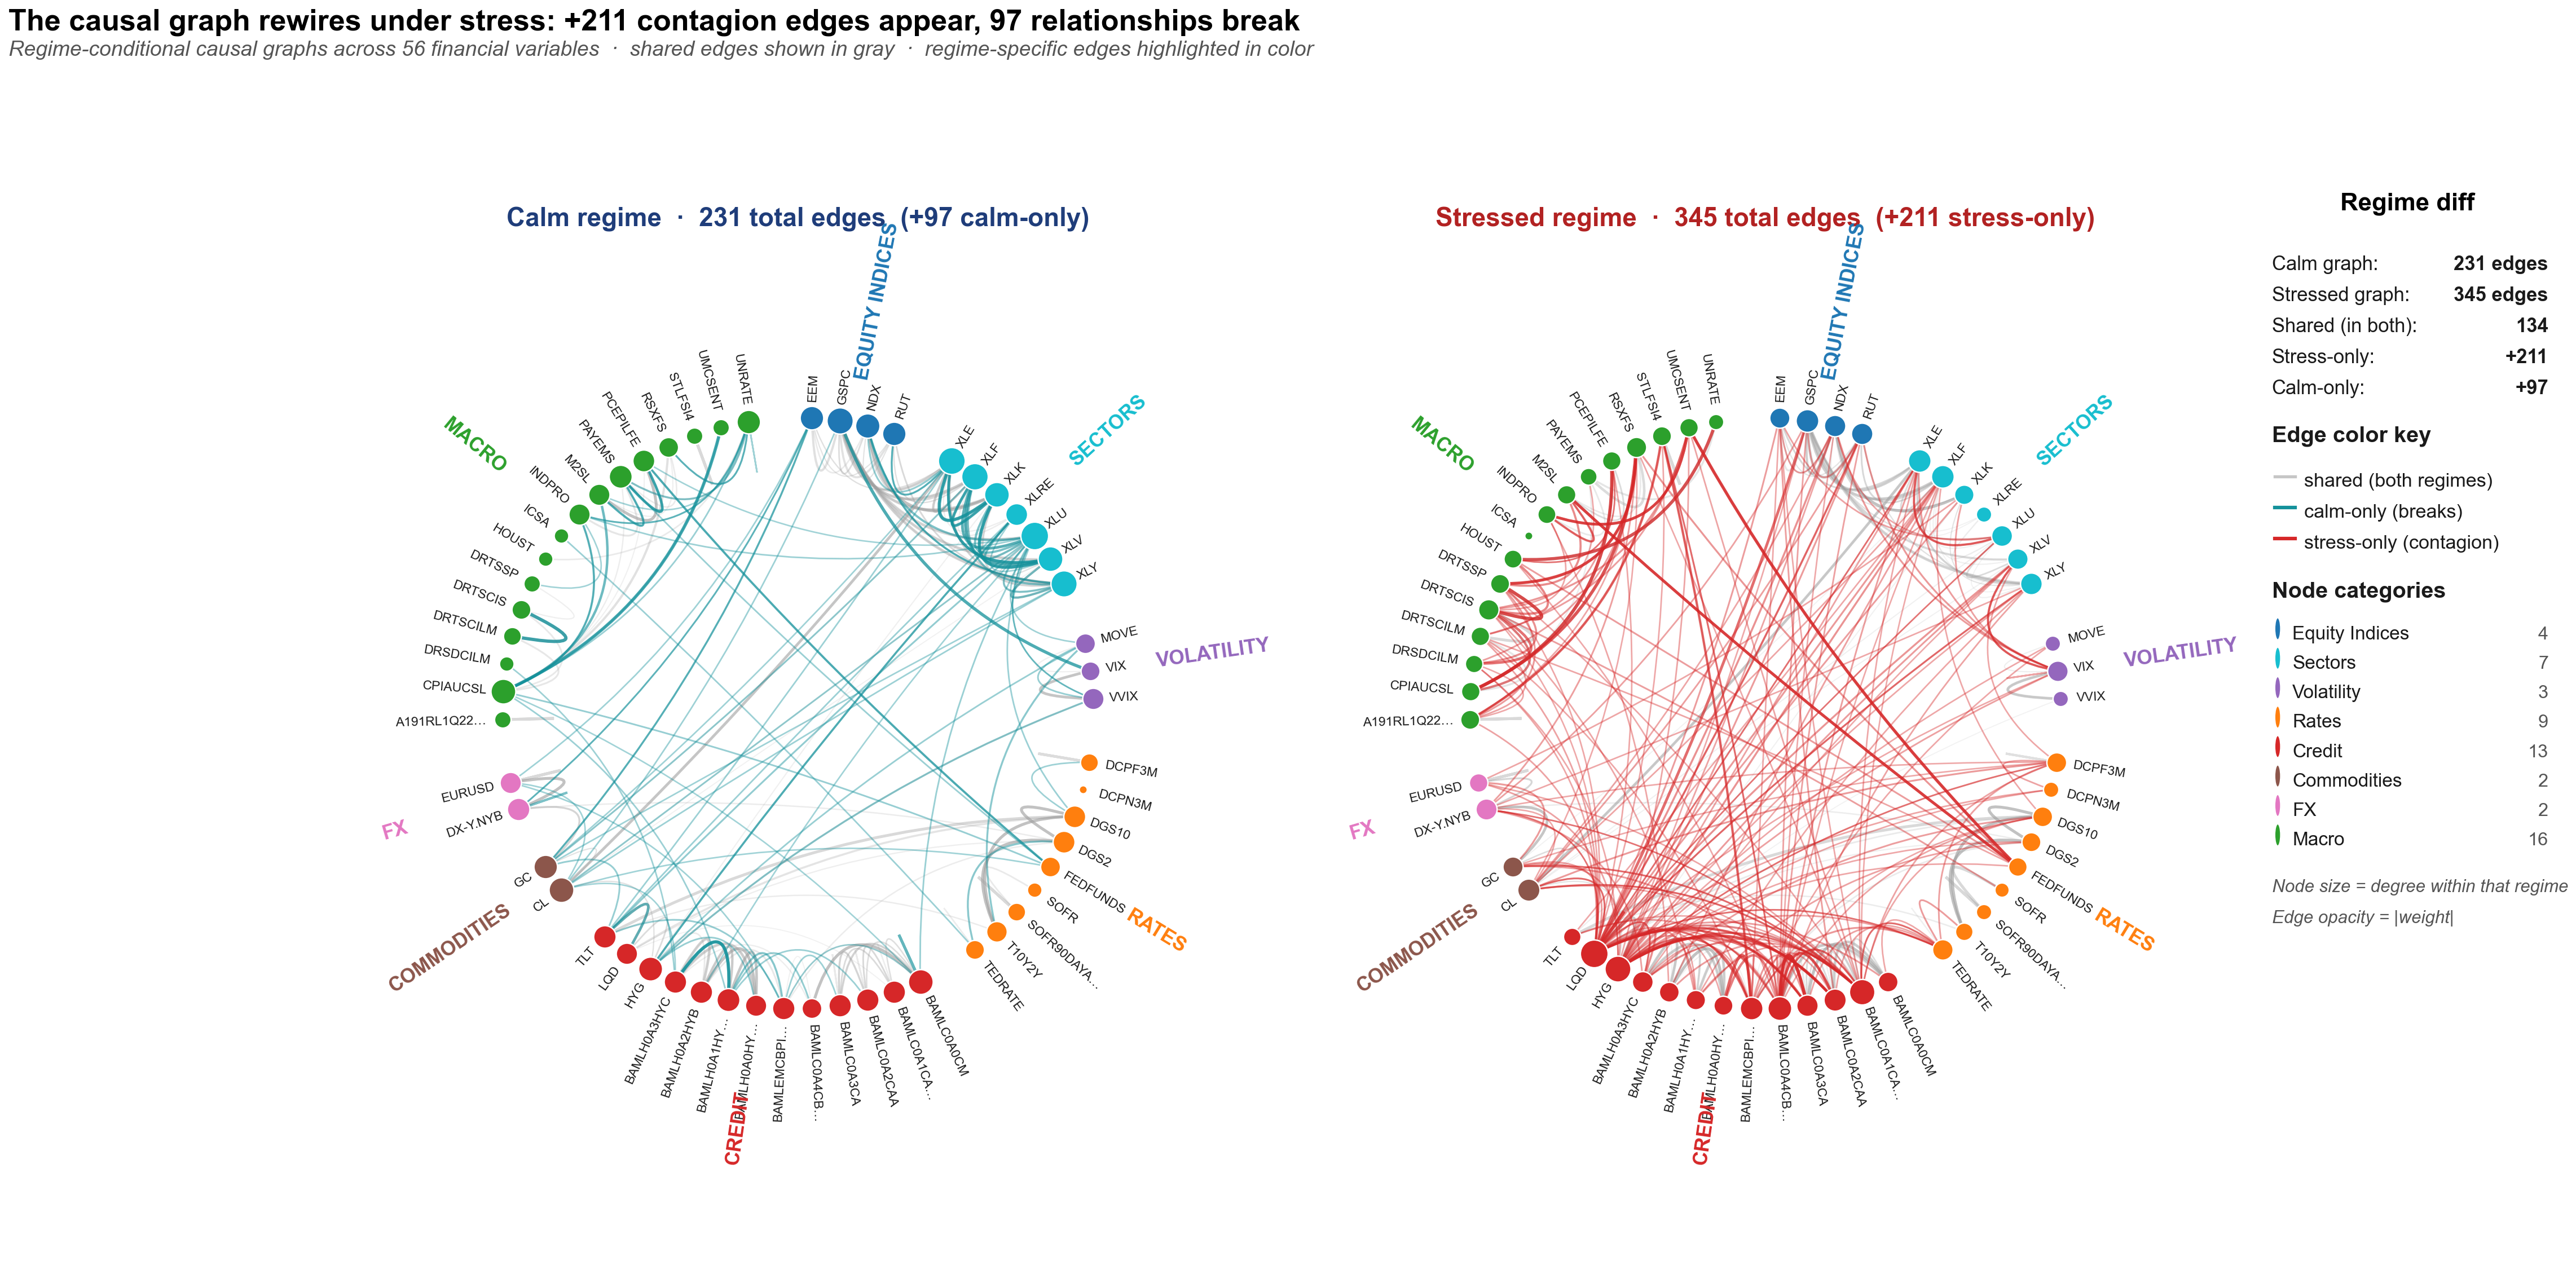

The Python source for this figure:
"""
Figure 4: Regime-Conditional Causal Graphs (Calm vs Stressed)
==============================================================
Side-by-side network visualization showing how the causal structure of
financial markets REWIRES between calm and stressed regimes.

Layout (2 columns + 1 legend column):
  Left:  CALM regime graph    — shared edges + calm-only edges
  Right: STRESSED regime graph — shared edges + stress-only edges
  Right column: legend + diff stats

Edge coloring:
  - Shared edges (in both regimes): neutral gray, low opacity
  - Regime-specific edges: highlighted in contrast color
    - Calm-only: cool teal ("relationships that break under stress")
    - Stress-only: warm red-orange ("contagion paths")

The story: visually apparent that stressed graph has MORE edges, and the
new edges crisscross the center (cross-category contagion paths).

Outputs:
  - figure_4_regime_graphs.pdf
  - figure_4_regime_graphs.png
"""

import json
import math
from pathlib import Path
from typing import Dict, List, Tuple

import numpy as np
import matplotlib.pyplot as plt
import matplotlib as mpl
from matplotlib.patches import Circle
from matplotlib.path import Path as MplPath
from matplotlib.patches import PathPatch


mpl.rcParams.update({
    "font.family": "sans-serif",
    "font.sans-serif": ["Helvetica", "Arial", "DejaVu Sans"],
    "font.size": 9,
    "axes.titlesize": 10,
    "axes.labelsize": 9.5,
    "savefig.dpi": 300,
    "savefig.bbox": "tight",
    "savefig.pad_inches": 0.05,
    "pdf.fonttype": 42,
    "ps.fonttype": 42,
})


# ============================================================
# LAYOUT CONSTANTS (aligned with Figure 3)
# ============================================================

NODE_RADIUS = 1.0

CATEGORY_ORDER = [
    "equity_index",
    "equity_sector",
    "volatility",
    "rates",
    "credit",
    "commodity",
    "fx",
    "macro",
    "other",
]

CATEGORY_GAP = 0.12

NODE_MIN_SIZE = 12
NODE_MAX_SIZE = 140

# Edge styling
EDGE_SHARED_COLOR = "#a0a0a0"       # muted gray for edges present in both
EDGE_SHARED_ALPHA_MIN = 0.10
EDGE_SHARED_ALPHA_MAX = 0.40

EDGE_CALM_ONLY_COLOR = "#14919b"    # teal — "broken" relationships
EDGE_STRESS_ONLY_COLOR = "#d62728"  # red — contagion paths

EDGE_HIGHLIGHT_ALPHA_MIN = 0.35
EDGE_HIGHLIGHT_ALPHA_MAX = 0.80

EDGE_BASE_WIDTH = 0.35
EDGE_MAX_WIDTH = 1.2


# ============================================================
# LAYOUT HELPERS (shared between panels)
# ============================================================

def assign_node_positions(nodes: List[Dict]):
    """Place nodes around a unit circle, grouped by category."""
    by_cat = {cat: [] for cat in CATEGORY_ORDER}
    for node in nodes:
        cat = node["category"]
        if cat not in by_cat:
            by_cat.setdefault("other", []).append(node)
        else:
            by_cat[cat].append(node)

    for cat in by_cat:
        by_cat[cat].sort(key=lambda n: n["id"])

    active_cats = [cat for cat in CATEGORY_ORDER if by_cat[cat]]
    total_nodes = sum(len(by_cat[c]) for c in active_cats)
    n_gaps = len(active_cats)
    usable_angle = 2 * math.pi - n_gaps * CATEGORY_GAP

    positions = {}
    category_arcs = {}
    current_angle = math.pi / 2  # top

    for cat in active_cats:
        cat_nodes = by_cat[cat]
        n = len(cat_nodes)
        arc_angle = usable_angle * n / total_nodes
        arc_mid = current_angle - arc_angle / 2
        category_arcs[cat] = {
            "start_angle": current_angle,
            "end_angle": current_angle - arc_angle,
            "mid_angle": arc_mid,
            "node_count": n,
        }
        for i, node in enumerate(cat_nodes):
            frac = (i + 0.5) / n if n > 1 else 0.5
            angle = current_angle - frac * arc_angle
            x = NODE_RADIUS * math.cos(angle)
            y = NODE_RADIUS * math.sin(angle)
            positions[node["id"]] = (x, y, angle)
        current_angle -= arc_angle + CATEGORY_GAP

    return positions, category_arcs


def compute_node_sizes(nodes, degree_field):
    """Size by a specific degree field (calm_degree or stressed_degree)."""
    degrees = [n[degree_field] for n in nodes]
    if not degrees or max(degrees) == 0:
        return {n["id"]: NODE_MIN_SIZE for n in nodes}
    max_d = max(degrees)
    min_d = min(degrees)
    sizes = {}
    for n in nodes:
        if max_d == min_d:
            sizes[n["id"]] = (NODE_MIN_SIZE + NODE_MAX_SIZE) / 2
        else:
            frac = (n[degree_field] - min_d) / (max_d - min_d)
            sizes[n["id"]] = NODE_MIN_SIZE + (NODE_MAX_SIZE - NODE_MIN_SIZE) * math.sqrt(frac)
    return sizes


def draw_curved_edge(ax, src_pos, tgt_pos, color, alpha, width):
    x0, y0, _ = src_pos
    x1, y1, _ = tgt_pos
    mx, my = (x0 + x1) / 2, (y0 + y1) / 2
    pull = 0.35
    cx, cy = mx * (1 - pull), my * (1 - pull)
    path = MplPath(
        [(x0, y0), (cx, cy), (x1, y1)],
        [MplPath.MOVETO, MplPath.CURVE3, MplPath.CURVE3],
    )
    patch = PathPatch(
        path, facecolor="none", edgecolor=color,
        linewidth=width, alpha=alpha, zorder=2,
    )
    ax.add_patch(patch)


def edge_alpha_from_weight(weight, min_a, max_a, scale=0.5):
    """Map |weight| to alpha in [min_a, max_a]. scale controls saturation point."""
    a = abs(weight) / scale
    frac = min(1.0, a)
    return min_a + (max_a - min_a) * frac


def edge_width_from_weight(weight, scale=0.5):
    a = abs(weight) / scale
    frac = min(1.0, a)
    return EDGE_BASE_WIDTH + (EDGE_MAX_WIDTH - EDGE_BASE_WIDTH) * frac


# ============================================================
# DRAW ONE PANEL (calm or stressed)
# ============================================================

def draw_panel(ax, nodes, positions, category_arcs, category_stats,
               shared_edges, unique_edges, node_sizes,
               panel_label: str, unique_edge_color: str, unique_edge_label: str,
               n_edges_total: int):
    """
    Draw a single regime graph panel.

    shared_edges: edges that exist in BOTH regimes (drawn gray)
    unique_edges: edges UNIQUE to this regime (drawn in highlight color)
    """
    ax.set_xlim(-1.60, 1.60)
    ax.set_ylim(-1.60, 1.60)
    ax.set_aspect("equal")
    ax.axis("off")

    node_by_id = {n["id"]: n for n in nodes}

    # Draw shared edges first (background layer)
    for edge in shared_edges:
        src, tgt = edge["source"], edge["target"]
        if src not in positions or tgt not in positions:
            continue
        # Use the regime-specific weight for this panel
        weight = edge.get("stressed_weight" if panel_label == "Stressed" else "calm_weight",
                          edge.get("weight", 0))
        alpha = edge_alpha_from_weight(weight, EDGE_SHARED_ALPHA_MIN, EDGE_SHARED_ALPHA_MAX)
        width = edge_width_from_weight(weight)
        draw_curved_edge(ax, positions[src], positions[tgt],
                         EDGE_SHARED_COLOR, alpha, width)

    # Draw unique (regime-specific) edges on top
    for edge in unique_edges:
        src, tgt = edge["source"], edge["target"]
        if src not in positions or tgt not in positions:
            continue
        weight = edge["weight"]
        alpha = edge_alpha_from_weight(weight, EDGE_HIGHLIGHT_ALPHA_MIN,
                                       EDGE_HIGHLIGHT_ALPHA_MAX)
        width = edge_width_from_weight(weight) + 0.2  # slightly thicker
        draw_curved_edge(ax, positions[src], positions[tgt],
                         unique_edge_color, alpha, width)

    # Draw nodes
    for node in nodes:
        x, y, angle = positions[node["id"]]
        cat = node["category"]
        color = category_stats.get(cat, {}).get("color", "#999")
        size = node_sizes[node["id"]]
        ax.scatter(x, y, s=size, color=color,
                   edgecolor="white", linewidth=0.6, zorder=5)

        # Label
        label_r = NODE_RADIUS + 0.055
        lx = label_r * math.cos(angle)
        ly = label_r * math.sin(angle)
        rotation_deg = math.degrees(angle)
        if rotation_deg < -90 or rotation_deg > 90:
            rotation_deg += 180
            ha = "right"
        else:
            ha = "left"
        display_label = node["label"].replace("^", "").replace("=F", "").replace("=X", "")
        if len(display_label) > 11:
            display_label = display_label[:10] + "\u2026"
        ax.text(lx, ly, display_label,
                ha=ha, va="center", rotation=rotation_deg,
                fontsize=5.5, color="#1a1a1a",
                rotation_mode="anchor", zorder=6)

    # Category labels (outer ring)
    for cat, arc_info in category_arcs.items():
        if cat not in category_stats or category_stats[cat]["node_count"] == 0:
            continue
        mid = arc_info["mid_angle"]
        label_r = NODE_RADIUS + 0.42
        lx = label_r * math.cos(mid)
        ly = label_r * math.sin(mid)
        rotation_deg = math.degrees(mid)
        if rotation_deg < -90 or rotation_deg > 90:
            rotation_deg += 180
        ax.text(lx, ly, category_stats[cat]["label"].upper(),
                ha="center", va="center", rotation=rotation_deg,
                fontsize=8.5, fontweight="bold",
                color=category_stats[cat]["color"],
                rotation_mode="anchor", zorder=7)

    # Panel title
    panel_color = "#1f3d7a" if panel_label == "Calm" else "#b22222"
    ax.set_title(
        f"{panel_label} regime  \u00b7  {n_edges_total} total edges  "
        f"(+{len(unique_edges)} {unique_edge_label})",
        loc="center", fontsize=11, fontweight="bold",
        color=panel_color, pad=6,
    )


# ============================================================
# LEGEND PANEL
# ============================================================

def draw_legend(ax, metadata, category_stats):
    ax.set_xlim(0, 1)
    ax.set_ylim(0, 1)
    ax.axis("off")

    ax.text(0.5, 0.97, "Regime diff", ha="center", va="top",
            fontsize=10.5, fontweight="bold", transform=ax.transAxes)

    y = 0.90
    dy = 0.028

    # Summary stats
    summary_lines = [
        (f"Calm graph:",       f"{metadata['calm_edge_count']} edges"),
        (f"Stressed graph:",   f"{metadata['stress_edge_count']} edges"),
        (f"Shared (in both):", f"{metadata['shared_count']}"),
        (f"Stress-only:",      f"+{metadata['stress_only_count']}"),
        (f"Calm-only:",        f"+{metadata['calm_only_count']}"),
    ]
    for label, val in summary_lines:
        ax.text(0.04, y, label, fontsize=8.3, color="#1a1a1a",
                transform=ax.transAxes)
        ax.text(0.98, y, val, fontsize=8.3, color="#1a1a1a",
                fontweight="bold", ha="right", transform=ax.transAxes)
        y -= dy

    y -= 0.015
    ax.text(0.04, y, "Edge color key", fontsize=9.5, fontweight="bold",
            color="#1a1a1a", transform=ax.transAxes)
    y -= dy * 1.3

    # Shared
    ax.plot([0.05, 0.12], [y + 0.005, y + 0.005],
            color=EDGE_SHARED_COLOR, linewidth=1.3, alpha=0.6,
            transform=ax.transAxes)
    ax.text(0.15, y, "shared (both regimes)", fontsize=8.2,
            color="#1a1a1a", va="center", transform=ax.transAxes)
    y -= dy

    # Calm-only
    ax.plot([0.05, 0.12], [y + 0.005, y + 0.005],
            color=EDGE_CALM_ONLY_COLOR, linewidth=1.5,
            transform=ax.transAxes)
    ax.text(0.15, y, "calm-only (breaks)", fontsize=8.2,
            color="#1a1a1a", va="center", transform=ax.transAxes)
    y -= dy

    # Stress-only
    ax.plot([0.05, 0.12], [y + 0.005, y + 0.005],
            color=EDGE_STRESS_ONLY_COLOR, linewidth=1.5,
            transform=ax.transAxes)
    ax.text(0.15, y, "stress-only (contagion)", fontsize=8.2,
            color="#1a1a1a", va="center", transform=ax.transAxes)
    y -= dy

    y -= 0.02
    ax.text(0.04, y, "Node categories", fontsize=9.5, fontweight="bold",
            color="#1a1a1a", transform=ax.transAxes)
    y -= dy * 1.2

    for cat_key in CATEGORY_ORDER:
        if cat_key not in category_stats:
            continue
        stats = category_stats[cat_key]
        if stats["node_count"] == 0:
            continue
        ax.add_patch(Circle(
            (0.06, y + 0.005), 0.010,
            facecolor=stats["color"], edgecolor="white", linewidth=0.5,
            transform=ax.transAxes,
        ))
        ax.text(0.11, y, stats["label"], fontsize=8,
                color="#1a1a1a", va="center", transform=ax.transAxes)
        ax.text(0.98, y, f"{stats['node_count']}", fontsize=7.8,
                color="#555", va="center", ha="right", transform=ax.transAxes)
        y -= dy * 0.95

    y -= 0.02
    ax.text(0.04, y,
            "Node size = degree within that regime",
            fontsize=7.5, color="#555", fontstyle="italic",
            transform=ax.transAxes)
    y -= dy
    ax.text(0.04, y,
            "Edge opacity = |weight|",
            fontsize=7.5, color="#555", fontstyle="italic",
            transform=ax.transAxes)


# ============================================================
# MAIN RENDER
# ============================================================

def render_figure(json_path: Path, output_stem: Path):
    with open(json_path) as f:
        data = json.load(f)

    nodes = data["nodes"]
    shared_edges = data["shared_edges"]
    stress_only_edges = data["stress_only_edges"]
    calm_only_edges = data["calm_only_edges"]
    category_stats = data["category_stats"]
    metadata = data["metadata"]

    # Compute layout (shared between panels)
    positions, category_arcs = assign_node_positions(nodes)
    calm_sizes = compute_node_sizes(nodes, "calm_degree")
    stress_sizes = compute_node_sizes(nodes, "stressed_degree")

    # Layout: 2 graph panels + 1 legend panel
    fig = plt.figure(figsize=(17.0, 8.5))
    gs = fig.add_gridspec(
        nrows=1, ncols=3,
        width_ratios=[4.5, 4.5, 1.4],
        wspace=0.03,
    )
    ax_calm = fig.add_subplot(gs[0])
    ax_stress = fig.add_subplot(gs[1])
    ax_legend = fig.add_subplot(gs[2])

    # Draw calm panel (shared + calm-only edges)
    draw_panel(
        ax_calm, nodes, positions, category_arcs, category_stats,
        shared_edges=shared_edges,
        unique_edges=calm_only_edges,
        node_sizes=calm_sizes,
        panel_label="Calm",
        unique_edge_color=EDGE_CALM_ONLY_COLOR,
        unique_edge_label="calm-only",
        n_edges_total=metadata["calm_edge_count"],
    )

    # Draw stressed panel (shared + stress-only edges)
    draw_panel(
        ax_stress, nodes, positions, category_arcs, category_stats,
        shared_edges=shared_edges,
        unique_edges=stress_only_edges,
        node_sizes=stress_sizes,
        panel_label="Stressed",
        unique_edge_color=EDGE_STRESS_ONLY_COLOR,
        unique_edge_label="stress-only",
        n_edges_total=metadata["stress_edge_count"],
    )

    # Draw legend
    draw_legend(ax_legend, metadata, category_stats)

    # Figure title
    fig.suptitle(
        "The causal graph rewires under stress: "
        f"+{metadata['stress_only_count']} contagion edges appear, "
        f"{metadata['calm_only_count']} relationships break",
        fontsize=12.5, fontweight="bold", x=0.015, ha="left", y=0.985,
    )
    fig.text(
        0.015, 0.952,
        f"Regime-conditional causal graphs across 56 financial variables  \u00b7  "
        f"shared edges shown in gray  \u00b7  "
        f"regime-specific edges highlighted in color",
        fontsize=9, color="#555555", ha="left", fontstyle="italic",
    )

    fig.tight_layout(rect=[0, 0, 1, 0.92])

    pdf_path = output_stem.with_suffix(".pdf")
    png_path = output_stem.with_suffix(".png")
    fig.savefig(pdf_path)
    fig.savefig(png_path, dpi=300)
    plt.close(fig)

    return pdf_path, png_path


def main():
    script_dir = Path(__file__).parent
    candidates = [
        script_dir / "regime_graphs_data.json",
        script_dir.parent / "ml_pipeline" / "regime_graphs_data.json",
        Path.cwd() / "regime_graphs_data.json",
    ]
    json_path = next((p for p in candidates if p.exists()), None)
    if json_path is None:
        print("ERROR: regime_graphs_data.json not found.")
        print("Run regime_graphs_extract.py first.")
        return

    print(f"Loading: {json_path}")
    output_stem = script_dir / "figure_4_regime_graphs"

    pdf_path, png_path = render_figure(json_path, output_stem)

    print(f"\nFigure 4 complete.")
    print(f"  PDF: {pdf_path}")
    print(f"  PNG: {png_path}")


if __name__ == "__main__":
    main()
